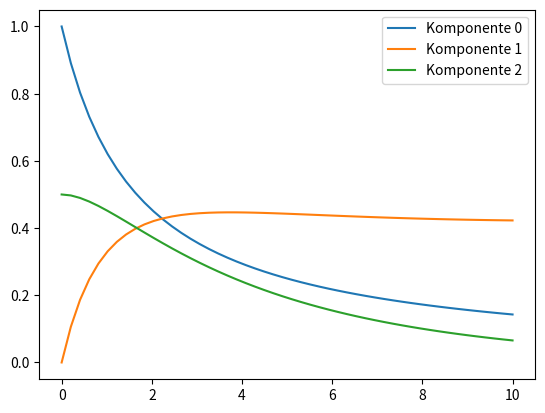

Generate this figure with matplotlib:
from scipy.integrate import odeint
import matplotlib.pyplot as plt
import numpy as np

def f(y, t, k1, k2):
    return (-2*k1*y[0]**2, 2*k1*y[0]**2 - k2*y[1]*y[2], - k2*y[1]*y[2])

if __name__ == "__main__":
    tstart = 0.0
    tend = 10.0
    y0 = (1.0, 0.0, 0.5)
    k1 = 0.3
    k2 = 0.5
    t = np.linspace(tstart, tend)

    results = odeint(f, y0, t, (k1, k2))

    for i in range(results.shape[1]):
        plt.plot(t, results[:,i], label="Komponente " + str(i))
    plt.legend()
    plt.savefig("Michaelis–Menten kinetics.png")
    plt.show()